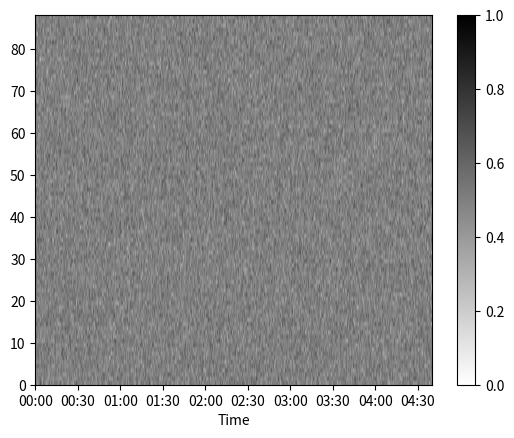

The script that saved this image:
import numpy as np
import matplotlib.pyplot as plt
import matplotlib.ticker as mticker

data = np.random.rand(88, 10000)

interval = .028  # seconds
extent = [0, data.shape[1]*interval, 0, data.shape[0]]

plt.imshow(data, extent=extent, aspect='auto', origin='lower', 
           cmap='gray_r', vmin=0, vmax=1)

# Format the seconds on the axis as min:sec
def fmtsec(x,pos):
    return "{:02d}:{:02d}".format(int(x//60), int(x%60)) 
plt.gca().xaxis.set_major_formatter(mticker.FuncFormatter(fmtsec))
# Use nice tick positions as multiples of 30 seconds
plt.gca().xaxis.set_major_locator(mticker.MultipleLocator(30))

plt.xlabel('Time')
plt.colorbar()
plt.show()
